Photos from the image-classification dataset "plantbase_images" in the GitHub repository JoshEagle/plantbase. Its 16 classes are: Ajuga, Allium, Campanula, Cirsium, Crataegus, Gentiana, Geranium, Iris, Malva, Narcissus, Ophrys, Rosa, Trifolium, Verbascum, Veronica, Viola.

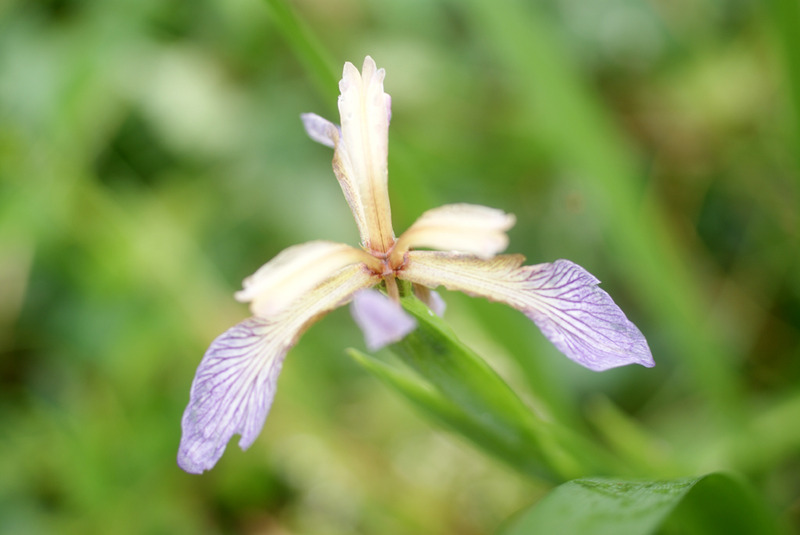
Label: Iris

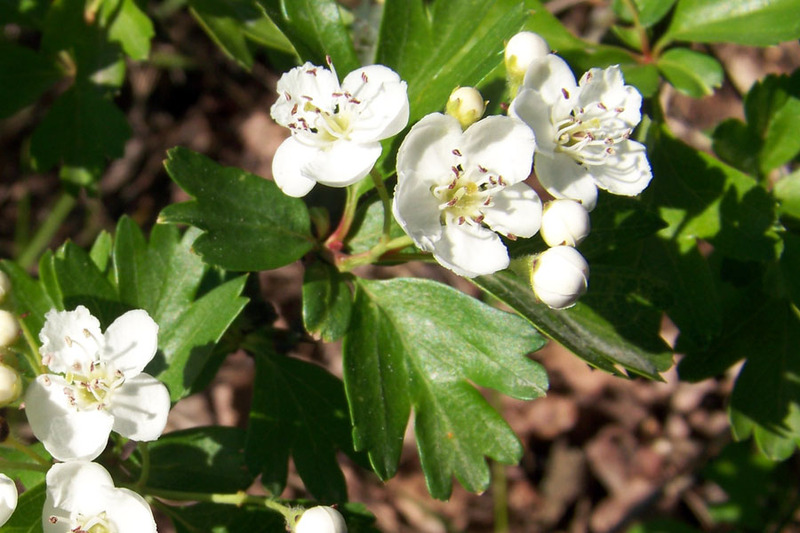
Label: Crataegus

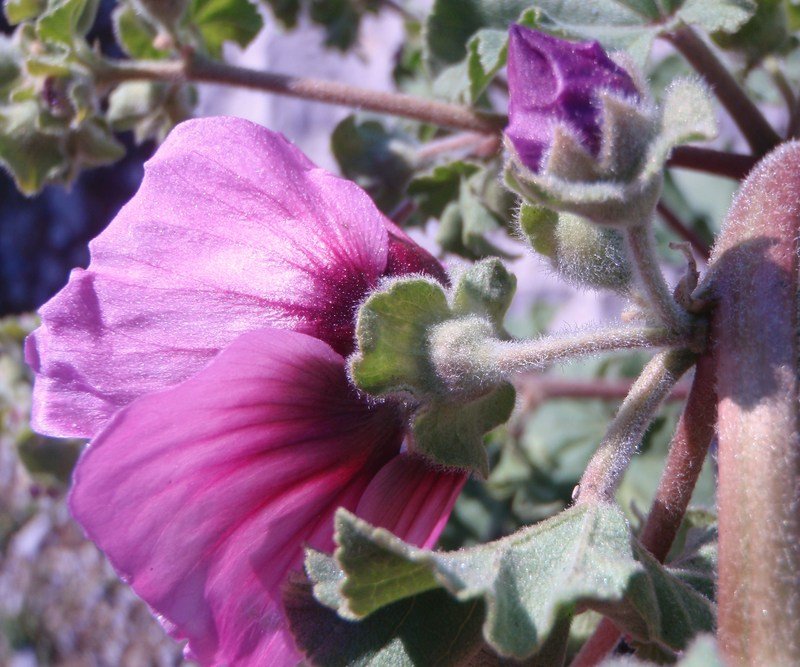
Label: Malva

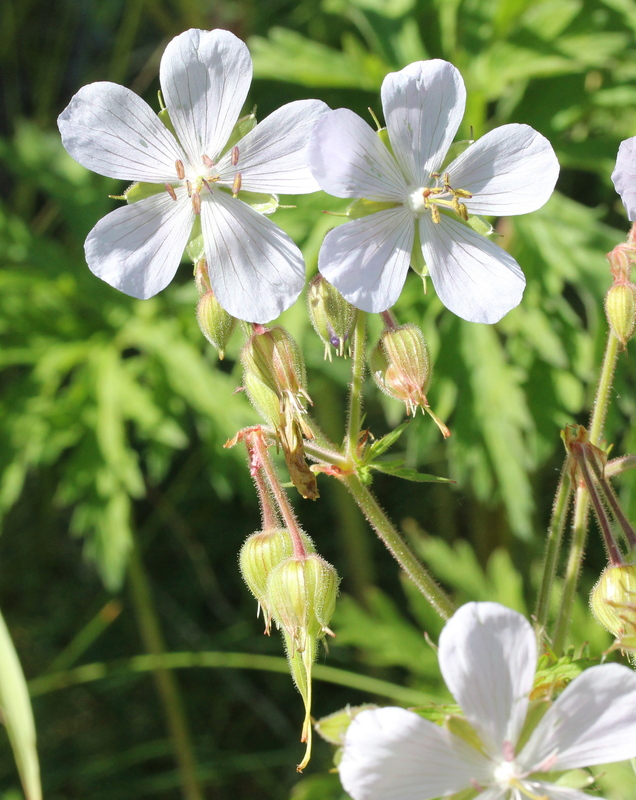
Label: Geranium

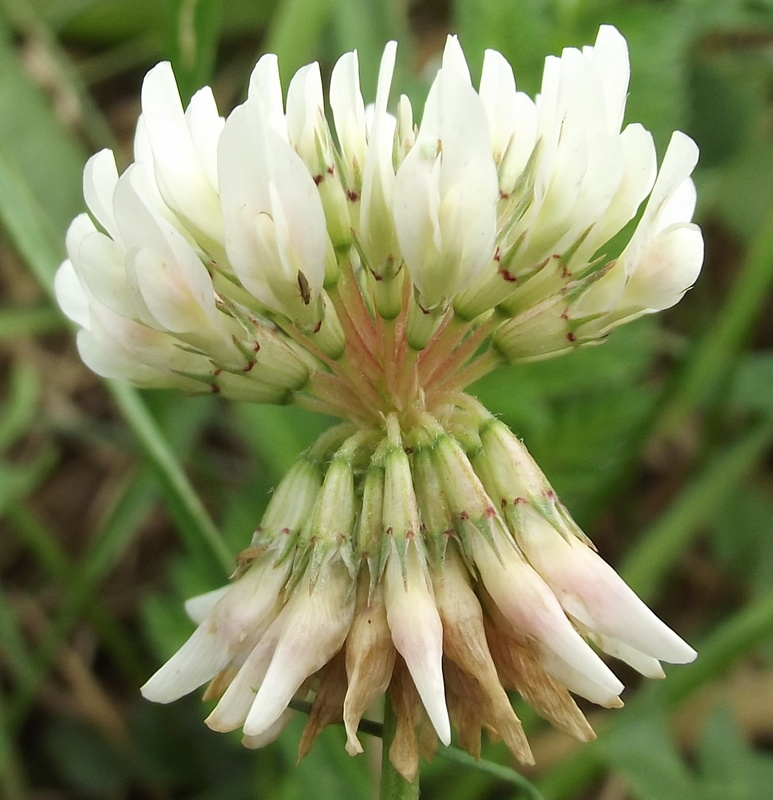
Label: Trifolium

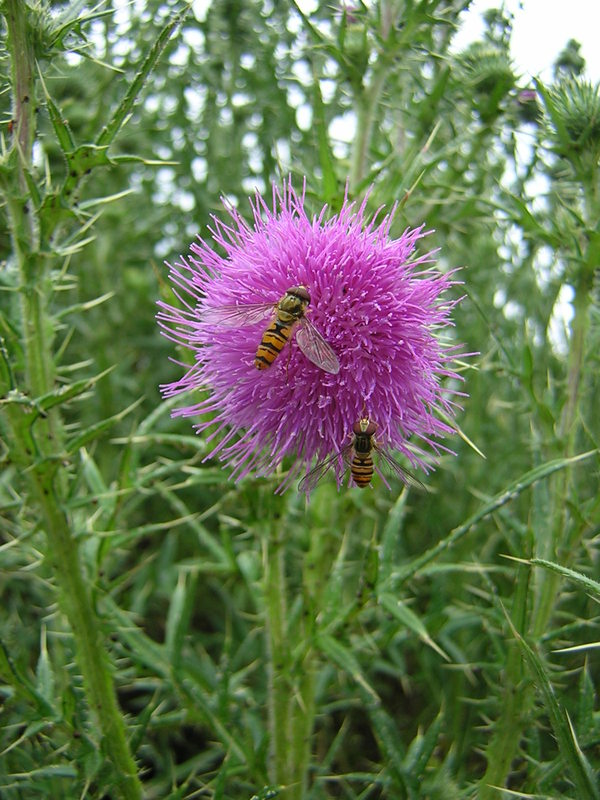
Label: Cirsium
